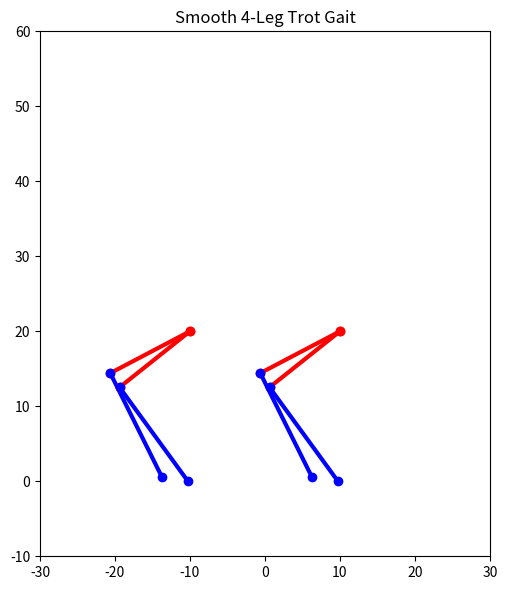

Write Python code to recreate this figure.
import numpy as np
import matplotlib.pyplot as plt
from matplotlib.animation import FuncAnimation

# === LEG PARAMETERS ===
L1 = 12  # Thigh length (cm)
L2 = 15.5  # Shank length (cm)
hip_z = 20  # Fixed hip height (cm)

# === GAIT CONFIGURATION ===
gait_pairs = [['LF', 'RH'], ['RF', 'LH']]  # Trot pattern (diagonal pairs)
legs = ['LF', 'RF', 'LH', 'RH']
offsets = {'LF': -10, 'RF': 10, 'LH': -10, 'RH': 10}

# === TRAJECTORY PARAMETERS ===
step_length = 8
step_height = 5
swing_steps = 30
stance_z = 0

# === SIMULATED SENSOR FUNCTION ===
def get_sensor_values():
    sensor = {leg: 1 for leg in legs}
    for leg in gait_pairs[gait_phase[0] % 2]:
        if swing_timer[0] < 10:
            sensor[leg] = 0
    return sensor

# === INVERSE KINEMATICS ===
def inverse_kinematics_2d(x, z, L1, L2):
    r = np.sqrt(x**2 + z**2)
    D = min(r, L1 + L2)
    cos_theta2 = (L1**2 + L2**2 - D**2) / (2 * L1 * L2)
    cos_theta2 = np.clip(cos_theta2, -1.0, 1.0)
    theta2 = np.pi - np.arccos(cos_theta2)
    cos_beta = (L1**2 + D**2 - L2**2) / (2 * L1 * D)
    cos_beta = np.clip(cos_beta, -1.0, 1.0)
    beta = np.arccos(cos_beta)
    gamma = np.arctan2(z, x)
    theta1 = gamma + beta
    return theta1, theta2

# === TRAJECTORY GENERATOR ===
def generate_trajectory():
    traj = []
    for i in range(swing_steps):
        t = i / (swing_steps - 1)
        x = -step_length / 2 + step_length * t
        z = step_height * np.sin(np.pi * t)
        traj.append((x, z))
    return traj

swing_trajectory = generate_trajectory()

# === FORWARD KINEMATICS ===
def leg_fk(x_offset, x, z):
    x_rel, z_rel = x, hip_z - z
    theta1, theta2 = inverse_kinematics_2d(x_rel, z_rel, L1, L2)
    kx = x_offset + L1 * np.cos(theta1)
    kz = hip_z - L1 * np.sin(theta1)
    fx = kx + L2 * np.cos(theta1 - theta2)
    fz = kz - L2 * np.sin(theta1 - theta2)
    return (x_offset, hip_z), (kx, kz), (fx, fz)

# === PLOT SETUP ===
fig, ax = plt.subplots(figsize=(8, 6))
ax.set_xlim(-30, 30)
ax.set_ylim(-10, 60)
ax.set_aspect('equal')
ax.set_title("Smooth 4-Leg Trot Gait")

lines = {}
for leg in legs:
    thigh, = ax.plot([], [], 'ro-', lw=3)
    shank, = ax.plot([], [], 'bo-', lw=3)
    lines[leg] = (thigh, shank)

# === STATE VARIABLES ===
gait_phase = [0]
swing_timer = [0]
foot_pos = {leg: (0, stance_z) for leg in legs}
drag_counters = {leg: 0 for leg in legs}
drag_total_frames = 60

# === ANIMATION UPDATE ===
def update(_):
    swing_legs = gait_pairs[gait_phase[0] % 2]  # Diagonal pair in swing
    stance_legs = [leg for leg in legs if leg not in swing_legs]

    # Advance swing trajectory
    if swing_timer[0] < swing_steps:
        for leg in swing_legs:
            dx, dz = swing_trajectory[swing_timer[0]]
            foot_pos[leg] = (dx, dz)
        swing_timer[0] += 1
    else:
        # Complete the swing and reset
        for leg in swing_legs: 
            foot_pos[leg] = (step_length / 2, stance_z)
            drag_counters[leg] = 0
        gait_phase[0] += 1
        swing_timer[0] = 0

    # Drag stance legs back
    for leg in stance_legs:
        x, z = foot_pos[leg]
        if drag_counters[leg] < drag_total_frames:
            x -= step_length / drag_total_frames
            drag_counters[leg] += 1
        foot_pos[leg] = (x, z)

    # Draw each leg
    for leg in legs:
        x_offset = offsets[leg]
        x, z = foot_pos[leg]
        hip, knee, foot = leg_fk(x_offset, x, z)
        lines[leg][0].set_data([hip[0], knee[0]], [hip[1], knee[1]])
        lines[leg][1].set_data([knee[0], foot[0]], [knee[1], foot[1]])

    return [l for pair in lines.values() for l in pair]


ani = FuncAnimation(fig, update, interval=100, blit=True)
plt.tight_layout()
plt.show()
